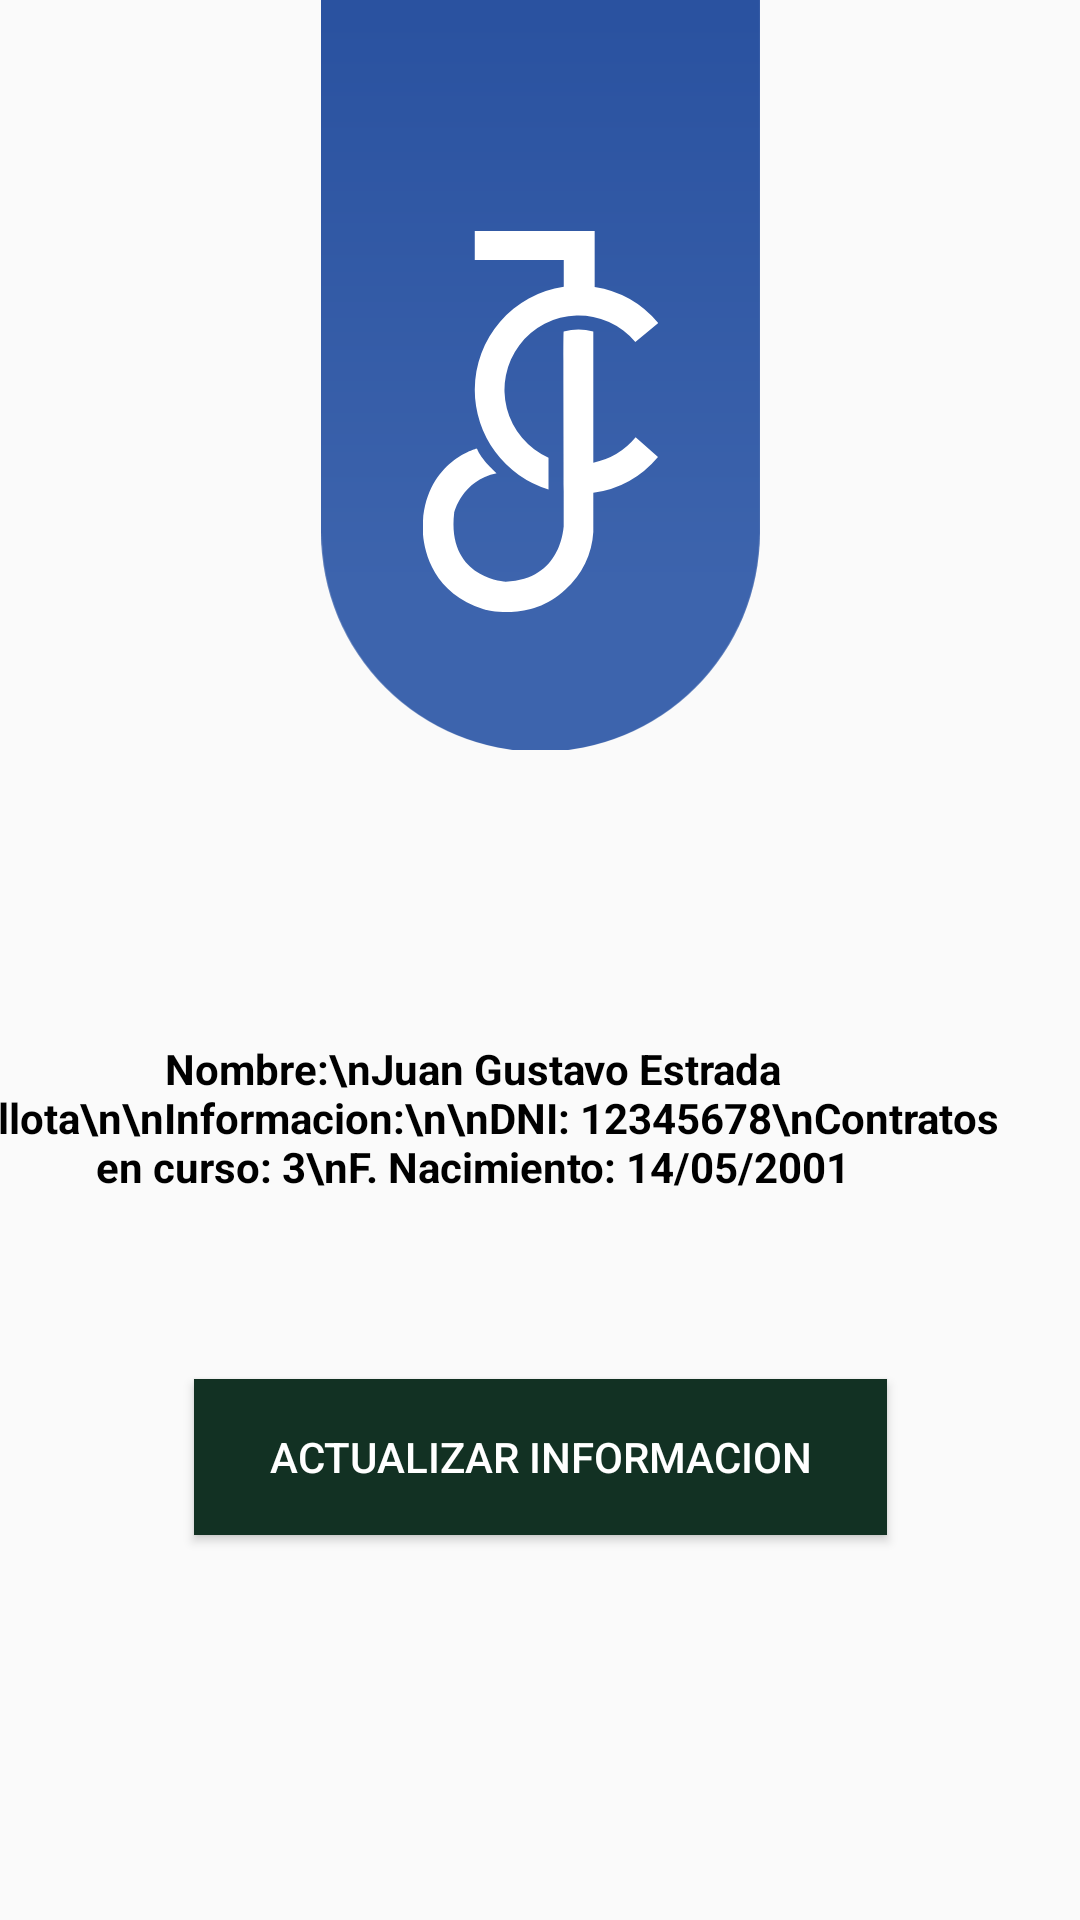

Android layout source for this screen:
<!-- AndroidManifest.xml: application theme Theme.ProyectoFinal -->
<!-- res/layout/fragment_perfil.xml -->
<?xml version="1.0" encoding="utf-8"?>
<androidx.constraintlayout.widget.ConstraintLayout xmlns:android="http://schemas.android.com/apk/res/android"
    xmlns:app="http://schemas.android.com/apk/res-auto"
    xmlns:tools="http://schemas.android.com/tools"
    android:layout_width="match_parent"
    android:layout_height="match_parent"
    tools:context=".PerfilFragment">

    <ImageView
        android:id="@+id/imageView"
        android:layout_width="217dp"
        android:layout_height="250dp"
        android:layout_marginStart="7dp"
        android:layout_marginEnd="7dp"
        app:layout_constraintBottom_toBottomOf="parent"
        app:layout_constraintEnd_toEndOf="parent"
        app:layout_constraintStart_toStartOf="parent"
        app:layout_constraintTop_toTopOf="parent"
        app:layout_constraintVertical_bias="0.0"
        app:srcCompat="@drawable/ic_gg" />

    <ImageView
        android:id="@+id/imageView2"
        android:layout_width="91dp"
        android:layout_height="127dp"
        app:layout_constraintBottom_toBottomOf="parent"
        app:layout_constraintEnd_toEndOf="parent"
        app:layout_constraintStart_toStartOf="parent"
        app:layout_constraintTop_toTopOf="parent"
        app:layout_constraintVertical_bias="0.15"
        app:srcCompat="@drawable/ic_logo" />

    <Button
        android:id="@+id/btn_login"
        android:layout_width="231dp"
        android:layout_height="52dp"
        android:layout_marginStart="7dp"
        android:layout_marginEnd="7dp"
        android:background="#123123"
        android:text="Actualizar Informacion"
        android:textColor="#FFFFFF"
        app:layout_constraintBottom_toBottomOf="parent"
        app:layout_constraintEnd_toEndOf="parent"
        app:layout_constraintStart_toStartOf="parent"
        app:layout_constraintTop_toTopOf="parent"
        app:layout_constraintVertical_bias="0.782" />

    <TextView
        android:id="@+id/textView5"
        android:layout_width="wrap_content"
        android:layout_height="wrap_content"
        android:layout_marginStart="114dp"
        android:layout_marginEnd="114dp"
        android:text="Nombre:\nJuan Gustavo Estrada Bellota\n\nInformacion:\n\nDNI: 12345678\nContratos en curso: 3\nF. Nacimiento: 14/05/2001"
        android:textAlignment="center"
        android:textColor="@color/black"
        android:textStyle="bold"
        app:layout_constraintBottom_toTopOf="@+id/btn_login"
        app:layout_constraintEnd_toEndOf="parent"
        app:layout_constraintHorizontal_bias="0.6"
        app:layout_constraintStart_toStartOf="parent"
        app:layout_constraintTop_toBottomOf="@+id/imageView"
        app:layout_constraintVertical_bias="0.612" />


</androidx.constraintlayout.widget.ConstraintLayout>
<!-- resources referenced by this layout -->
<resources>
  <color name="black">#FF000000</color>
  <!-- drawable ic_gg (drawable) -->
  <vector xmlns:android="http://schemas.android.com/apk/res/android"
      xmlns:aapt="http://schemas.android.com/aapt"
      android:width="173.36dp"
      android:height="296.32dp"
      android:viewportWidth="173.36"
      android:viewportHeight="296.32">
    <path
        android:pathData="M0,0V210.36H0a86.67,86.67 0,0 0,173.34 0h0V0Z"
        android:fillType="evenOdd">
      <aapt:attr name="android:fillColor">
        <gradient 
            android:startY="303.31"
            android:startX="86.68"
            android:endY="6.66"
            android:endX="86.68"
            android:type="linear">
          <item android:offset="0.24" android:color="#FF3D64AD"/>
          <item android:offset="1" android:color="#FF2A52A0"/>
        </gradient>
      </aapt:attr>
    </path>
  </vector>
  <!-- drawable ic_logo (drawable) -->
  <vector xmlns:android="http://schemas.android.com/apk/res/android"
      android:width="124.78dp"
      android:height="201.86dp"
      android:viewportWidth="124.78"
      android:viewportHeight="201.86">
    <path
        android:pathData="M27.49,84.15a55.17,55.17 0,0 0,39.15 52.79V120.11a39.36,39.36 0,1 1,46.11 -61.3l12.19,-10A55.1,55.1 0,0 0,91.15 29.67V0H27.49V15.32H74.74V29.57A55.17,55.17 0,0 0,27.49 84.15Z"
        android:fillColor="#fff"/>
    <path
        android:pathData="M90.43,122.73V53.24a32,32 0,0 0,-15.73 0c-0.37,0.1 0,55 0,84.8v0.69h0c0,10.58 0,17.82 0,18 -0.27,0.68 -1,27.92 -30.74,29.11 0,0 -31.49,-1.53 -27.41,-36.43 0,0 3.92,-17.24 22.64,-21 0,0 -8.51,-7.38 -10.55,-13.17 0,0 -27.58,6.88 -28.77,40.8 0,0 -2.21,33.41 32.34,44.31 0,0 24.68,7.49 43.41,-10.39a44,44 0,0 0,14.81 -30.46V138.73a55,55 0,0 0,34.35 -19L112.91,109.3A39.34,39.34 0,0 1,90.43 122.73Z"
        android:fillColor="#fff"/>
  </vector>
  <style name="Theme.ProyectoFinal" parent="Theme.MaterialComponents.Light.DarkActionBar.Bridge">
          
          <item name="colorPrimary">@color/purple_500</item>
          <item name="colorPrimaryVariant">@color/purple_700</item>
          <item name="colorOnPrimary">@color/white</item>
          
          <item name="colorSecondary">@color/teal_200</item>
          <item name="colorSecondaryVariant">@color/teal_700</item>
          <item name="colorOnSecondary">@color/black</item>
          
          <item name="android:statusBarColor" tools:targetApi="l">?attr/colorPrimaryVariant</item>
          
      </style>
  <color name="purple_500">#6461F0</color>
  <color name="purple_700">#FF3700B3</color>
  <color name="white">#FFFFFFFF</color>
  <color name="teal_200">#FF03DAC5</color>
  <color name="teal_700">#FF018786</color>
</resources>
